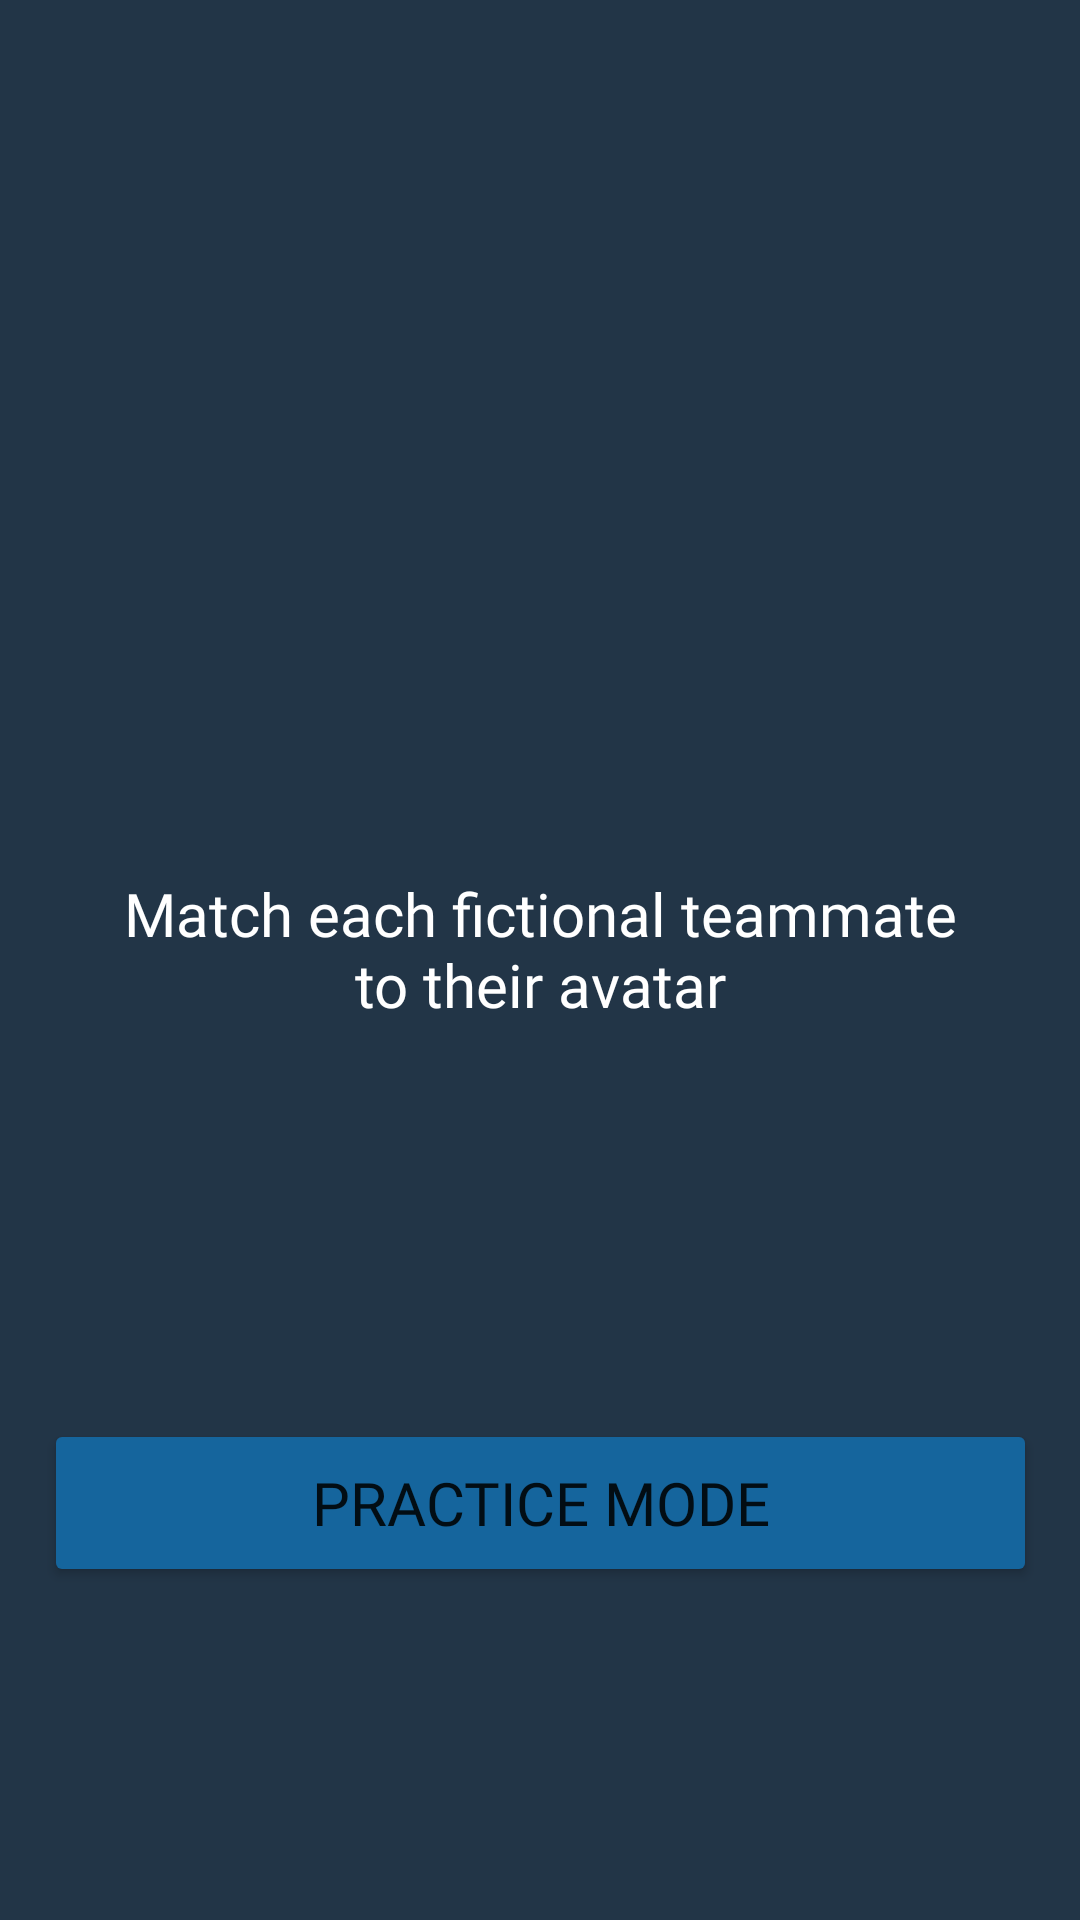

Write the Android layout XML for this screen, with the resource values it uses.
<!-- AndroidManifest.xml: application theme Theme.TeamDirectoryGame -->
<!-- res/layout/activity_main.xml -->
<?xml version="1.0" encoding="utf-8"?>
<androidx.constraintlayout.widget.ConstraintLayout xmlns:android="http://schemas.android.com/apk/res/android"
    xmlns:app="http://schemas.android.com/apk/res-auto"
    xmlns:tools="http://schemas.android.com/tools"
    android:layout_width="match_parent"
    android:layout_height="match_parent"
    android:background="#223547"
    android:visibility="visible"
    tools:context=".view.MainActivity">

    <TextView
        android:id="@+id/textView"
        android:layout_width="match_parent"
        android:layout_height="47dp"
        android:layout_marginStart="40dp"
        android:layout_marginTop="180dp"
        android:layout_marginEnd="40dp"
        android:fontFamily="@font/roboto_medium"
        android:onClick="onClickPractice"
        android:text="Match each fictional teammate to their avatar"
        android:textAlignment="center"
        android:textColor="#FFFFFF"
        android:textSize="20sp"
        app:layout_constraintBottom_toTopOf="@+id/practice_button"
        app:layout_constraintEnd_toEndOf="parent"
        app:layout_constraintHorizontal_bias="0.5"
        app:layout_constraintStart_toStartOf="parent"
        app:layout_constraintTop_toTopOf="parent" />

    <Button
        android:id="@+id/practice_button"
        android:layout_width="331dp"
        android:layout_height="56dp"
        android:layout_marginStart="40dp"
        android:layout_marginTop="24dp"
        android:layout_marginEnd="40dp"
        android:backgroundTint="#15659D"
        android:fontFamily="@font/roboto_medium"
        android:onClick="onClickPractice"
        android:text="Practice Mode"
        android:textSize="20sp"
        app:cornerRadius="14dp"
        app:layout_constraintBottom_toBottomOf="parent"
        app:layout_constraintEnd_toEndOf="parent"
        app:layout_constraintHorizontal_bias="0.5"
        app:layout_constraintStart_toStartOf="parent"
        app:layout_constraintTop_toBottomOf="@+id/textView" />

</androidx.constraintlayout.widget.ConstraintLayout>
<!-- resources referenced by this layout -->
<resources>
  <style name="Theme.TeamDirectoryGame" parent="Theme.MaterialComponents.DayNight.DarkActionBar">
          
          <item name="colorPrimary">@color/purple_500</item>
          <item name="colorPrimaryVariant">@color/purple_700</item>
          <item name="colorOnPrimary">@color/white</item>
          
          <item name="colorSecondary">@color/teal_200</item>
          <item name="colorSecondaryVariant">@color/teal_700</item>
          <item name="colorOnSecondary">@color/black</item>
          
          <item name="android:statusBarColor" tools:targetApi="l">?attr/colorPrimaryVariant</item>
          
      </style>
  <color name="purple_500">#FF6200EE</color>
  <color name="purple_700">#FF3700B3</color>
  <color name="white">#FFFFFFFF</color>
  <color name="teal_200">#FF03DAC5</color>
  <color name="teal_700">#FF018786</color>
  <color name="black">#FF000000</color>
</resources>
